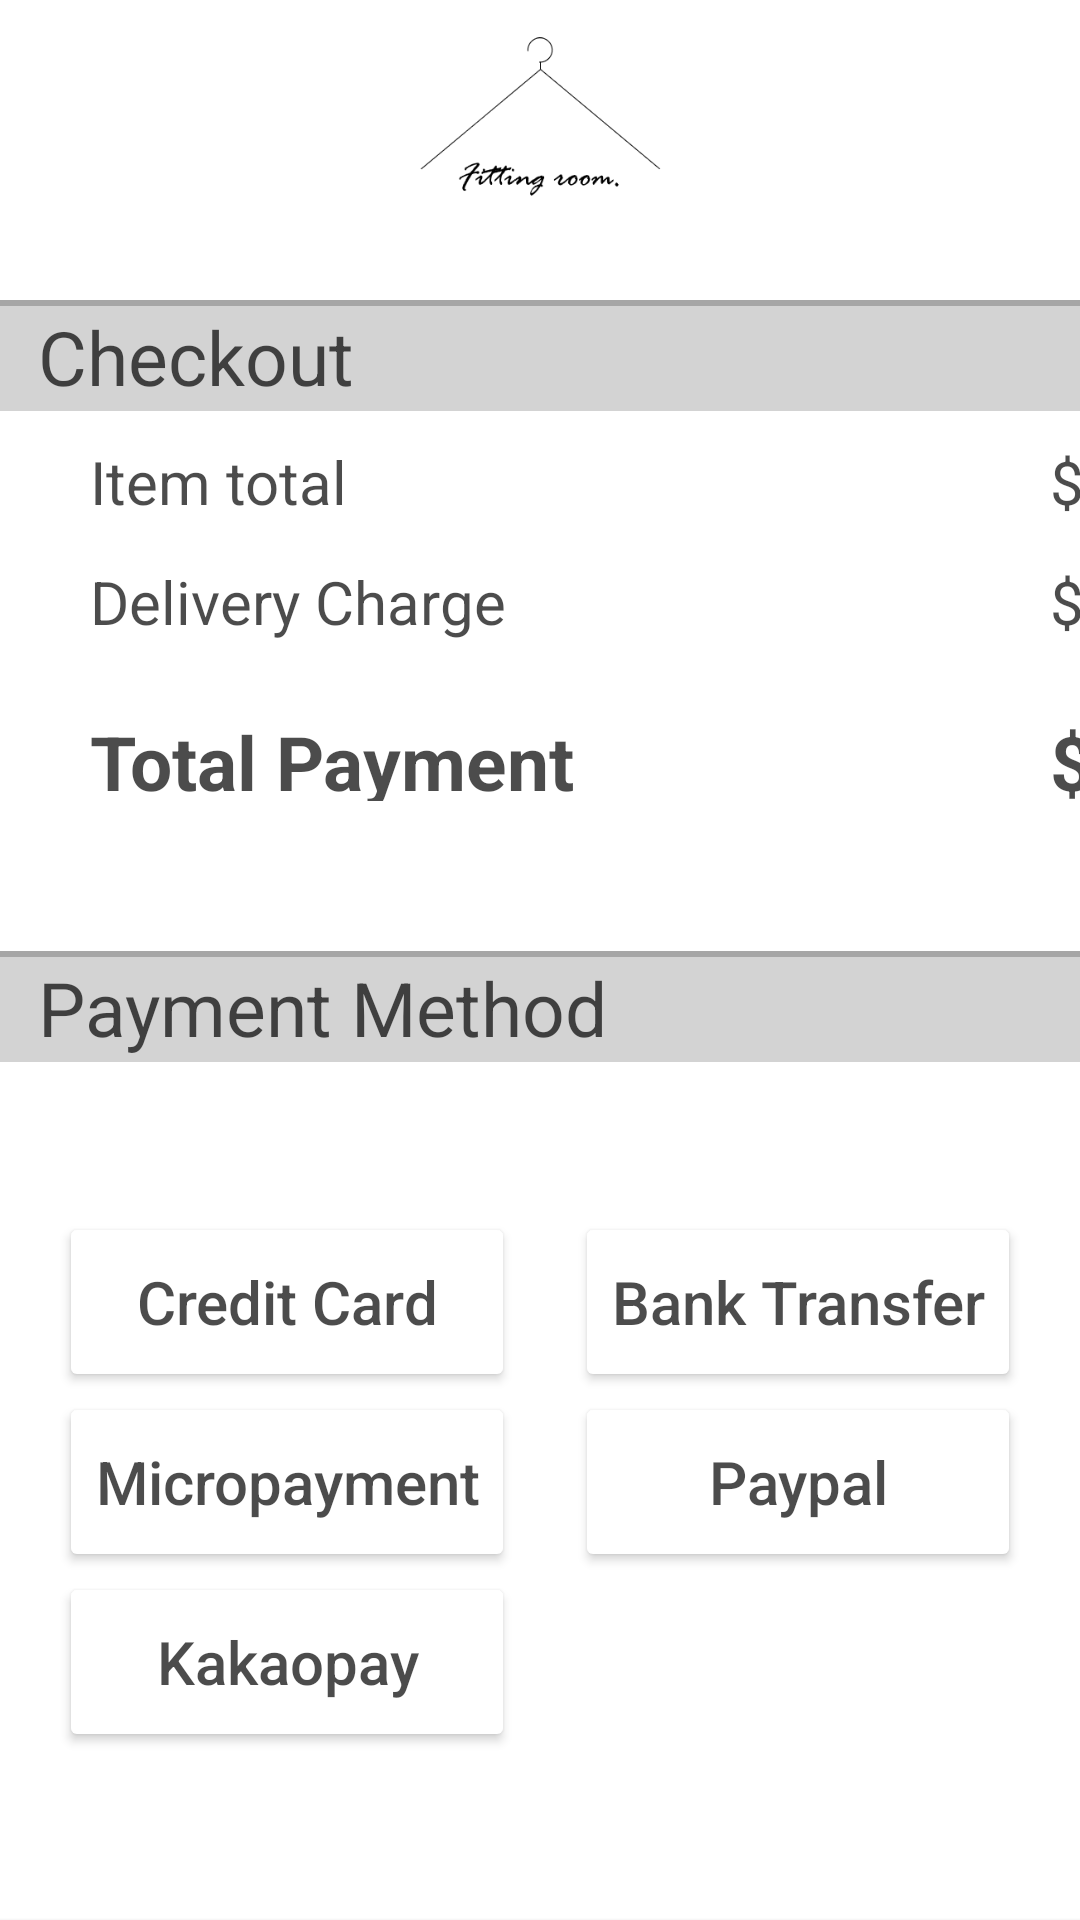

Write the Android layout XML for this screen, with the resource values it uses.
<!-- AndroidManifest.xml: application theme Theme.FittingRoom -->
<!-- res/layout/activity_payment.xml -->
<?xml version="1.0" encoding="utf-8"?>
<LinearLayout xmlns:android="http://schemas.android.com/apk/res/android"
    xmlns:tools="http://schemas.android.com/tools"
    android:layout_width="match_parent"
    android:layout_height="match_parent"
    android:orientation="vertical">
    <ImageView
        android:id="@+id/imageView2"
        android:layout_width="100dp"
        android:layout_height="90dp"
        android:layout_marginTop="10dp"
        android:layout_gravity="center_horizontal"
        android:src="@drawable/logo_black" />

    <View
        android:layout_width="match_parent"
        android:layout_height="2dp"
        android:background="@color/darkgray"/>
    <TextView
        android:layout_width="match_parent"
        android:layout_height="35dp"
        android:background="@color/lightgray"
        android:text="  Checkout"
        android:textColor="@color/black"
        android:textSize="25dp" />

    <LinearLayout
        android:layout_width="match_parent"
        android:layout_height="wrap_content"
        android:layout_marginTop="10dp"
        android:orientation="horizontal">

        <TextView
            android:layout_width="150dp"
            android:layout_height="30dp"
            android:layout_marginLeft="30dp"
            android:text="Item total"
            android:textSize="20dp"
            android:textColor="@color/black"/>
        <TextView
            android:layout_width="20dp"
            android:layout_height="30dp"
            android:layout_marginLeft="170dp"
            android:text="$"
            android:textSize="20dp"
            android:textColor="@color/black"/>
        <TextView
            android:id="@+id/item_charge"
            android:layout_width="90dp"
            android:layout_height="30dp"
            android:text="123.00"
            android:textSize="20dp"
            android:textAlignment="textEnd"
            android:textColor="@color/black"
            android:gravity="end" />

    </LinearLayout>

    <LinearLayout
        android:layout_width="match_parent"
        android:layout_height="wrap_content"
        android:layout_marginTop="10dp"
        android:orientation="horizontal">

        <TextView
            android:layout_width="150dp"
            android:layout_height="30dp"
            android:layout_marginLeft="30dp"
            android:text="Delivery Charge"
            android:textSize="20dp"
            android:textColor="@color/black"/>
        <TextView
            android:layout_width="20dp"
            android:layout_height="30dp"
            android:layout_marginLeft="170dp"
            android:text="$"
            android:textSize="20dp"
            android:textColor="@color/black"/>
        <TextView
            android:id="@+id/delivery_charge"
            android:layout_width="90dp"
            android:layout_height="30dp"
            android:text="0.00"
            android:textSize="20dp"
            android:textAlignment="textEnd"
            android:gravity="end"
            android:textColor="@color/black"/>

    </LinearLayout>

    <LinearLayout
        android:layout_width="match_parent"
        android:layout_height="wrap_content"
        android:layout_marginTop="20dp"
        android:orientation="horizontal">

        <TextView
            android:layout_width="170dp"
            android:layout_height="30dp"
            android:layout_marginLeft="30dp"
            android:text="Total Payment"
            android:textSize="25dp"
            android:textStyle="bold"
            android:textColor="@color/black"/>
        <TextView
            android:layout_width="20dp"
            android:layout_height="30dp"
            android:layout_marginLeft="150dp"
            android:text="$"
            android:textStyle="bold"
            android:textSize="25dp"
            android:textColor="@color/black"/>
        <TextView
            android:id="@+id/total_payment"
            android:layout_width="90dp"
            android:layout_height="30dp"
            android:text="0.00"
            android:textStyle="bold"
            android:textSize="25dp"
            android:textAlignment="textEnd"
            android:gravity="end"
            android:textColor="@color/black"/>

    </LinearLayout>

    <View
        android:layout_width="match_parent"
        android:layout_height="2dp"
        android:layout_marginTop="50dp"
        android:background="@color/darkgray"/>
    <TextView
        android:layout_width="match_parent"
        android:layout_height="35dp"
        android:background="@color/lightgray"
        android:text="  Payment Method"
        android:textColor="@color/black"
        android:textSize="25dp" />

    <TableLayout
        android:layout_width="match_parent"
        android:layout_height="wrap_content"
        android:layout_marginTop="50dp">

        <TableRow
            android:gravity="center_horizontal">
            <Button
                android:layout_height="60dp"
                android:layout_marginRight="10dp"
                android:backgroundTint="@color/white"
                android:text="Credit Card"
                android:textColor="@color/black"
                android:textSize="20dp"
                android:textAllCaps="false"/>
            <Button
                android:layout_height="60dp"
                android:layout_marginLeft="10dp"
                android:backgroundTint="@color/white"
                android:text="Bank Transfer"
                android:textColor="@color/black"
                android:textSize="20dp"
                android:textAllCaps="false"/>
        </TableRow>
        <TableRow
            android:gravity="center_horizontal">
            <Button
                android:layout_height="60dp"
                android:layout_marginRight="10dp"
                android:backgroundTint="@color/white"
                android:text="Micropayment"
                android:textColor="@color/black"
                android:textSize="20dp"
                android:textAllCaps="false"/>
            <Button
                android:layout_height="60dp"
                android:layout_marginLeft="10dp"
                android:backgroundTint="@color/white"
                android:text="Paypal"
                android:textColor="@color/black"
                android:textSize="20dp"
                android:textAllCaps="false"/>
        </TableRow>
        <TableRow
            android:gravity="center_horizontal">
            <Button
                android:layout_height="60dp"
                android:layout_marginRight="10dp"
                android:backgroundTint="@color/white"
                android:text="Kakaopay"
                android:textColor="@color/black"
                android:textSize="20dp"
                android:textAllCaps="false"/>
            <TextView/>
        </TableRow>

    </TableLayout>
    <Button
        android:layout_width="390dp"
        android:layout_height="60dp"
        android:layout_gravity="center_horizontal"
        android:layout_marginTop="50dp"
        android:backgroundTint="@color/black"
        android:textColor="@color/white"
        android:text="Order Now"
        android:textAllCaps="false"
        android:textSize="20dp"/>
</LinearLayout>
<!-- resources referenced by this layout -->
<resources>
  <color name="black">#B3000000</color>
  <color name="darkgray">#B3808080</color>
  <color name="lightgray">#FFD3D3D3</color>
  <color name="white">#FFFFFFFF</color>
  <!-- drawable logo_black: png bitmap (drawable, 4254 bytes) -->
  <style name="Theme.FittingRoom" parent="Theme.MaterialComponents.DayNight.DarkActionBar">
          <item name="windowActionBar">false</item>
          <item name="windowNoTitle">true</item>
          
          <item name="colorPrimary">@color/purple_500</item>
          <item name="colorPrimaryVariant">@color/purple_700</item>
          <item name="colorOnPrimary">@color/white</item>
          
          <item name="colorSecondary">@color/teal_200</item>
          <item name="colorSecondaryVariant">@color/teal_700</item>
          <item name="colorOnSecondary">@color/black</item>
          
          <item name="android:statusBarColor" tools:targetApi="l">?attr/colorPrimaryVariant</item>
          
      </style>
  <color name="purple_500">#FF6200EE</color>
  <color name="purple_700">#FF3700B3</color>
  <color name="teal_200">#FF03DAC5</color>
  <color name="teal_700">#FF018786</color>
</resources>
